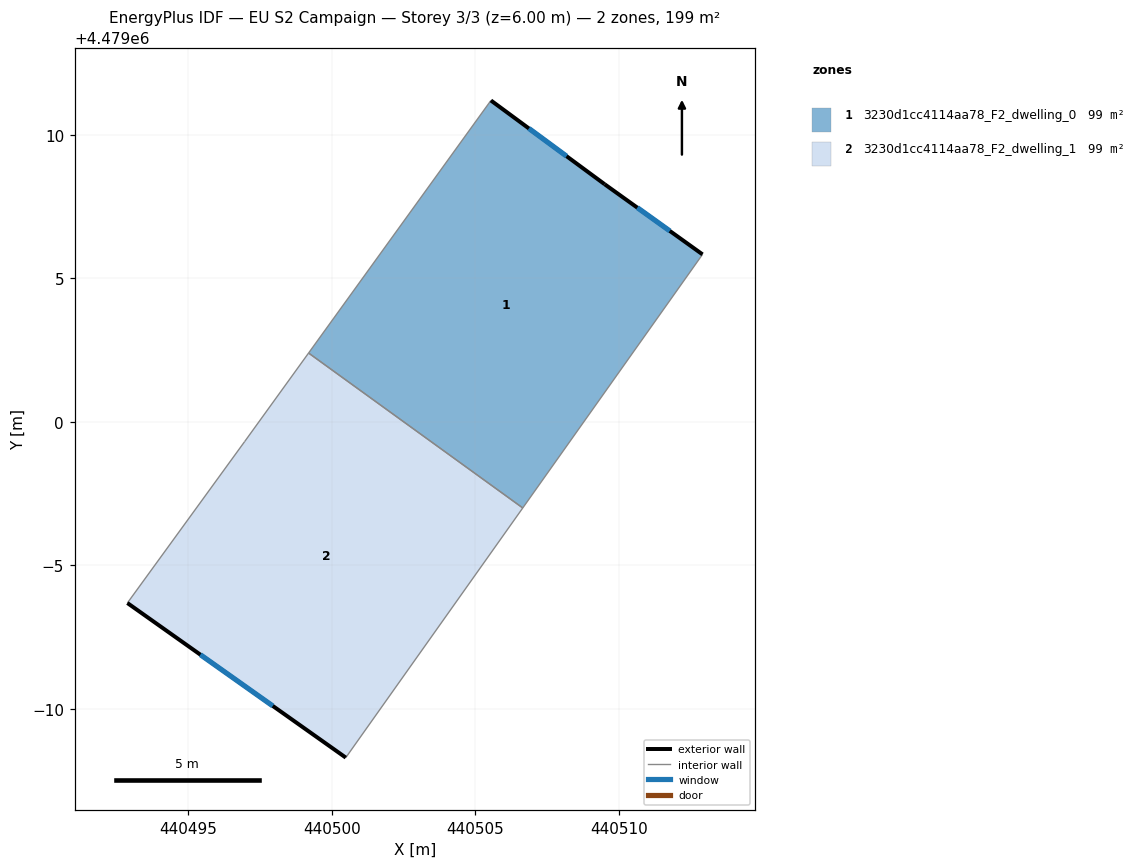
=== STOREY PLAN SPEC (per zone: floor XY polygon, exterior-wall plan segments, windows/doors) ===
zone 1: 3230d1cc4114aa78_F2_dwelling_0  (99.3 m²)
  floor: (440506.65, 4478997.00) (440512.92, 4479005.83) (440509.50, 4479008.28) (440505.54, 4479011.20) (440499.19, 4479002.40)
  exterior wall: (440505.54, 4479011.20) – (440509.50, 4479008.28)  [4.9 m]
    window: (440506.87, 4479010.22) – (440508.18, 4479009.26)  [1.6 m²]
  exterior wall: (440509.50, 4479008.28) – (440512.92, 4479005.83)  [4.2 m]
    window: (440510.64, 4479007.46) – (440511.78, 4479006.65)  [1.4 m²]
  interior walls: 3
zone 2: 3230d1cc4114aa78_F2_dwelling_1  (99.3 m²)
  floor: (440500.48, 4478988.29) (440506.65, 4478997.00) (440499.19, 4479002.40) (440496.96, 4478999.31) (440492.87, 4478993.68)
  exterior wall: (440500.48, 4478988.29) – (440492.87, 4478993.68)  [9.3 m]
    window: (440497.94, 4478990.10) – (440495.41, 4478991.88)  [3.1 m²]
  interior walls: 4

=== DERIVED (storey summary) ===
Building: EU S2 Campaign
Storey: 3 of 3  (floor level z = 6.00 m)
Storey gross floor area: 198.6 m²
Zones on this storey: 2
  - 3230d1cc4114aa78_F2_dwelling_0: floor 99.3 m²; exterior wall 9.1 m (27.4 m²); 2 window(s) 3.0 m²; WWR 11.0%
  - 3230d1cc4114aa78_F2_dwelling_1: floor 99.3 m²; exterior wall 9.3 m (28.0 m²); 1 window(s) 3.1 m²; WWR 11.0%
Zone adjacency (shared interzone walls):
  - 3230d1cc4114aa78_F2_dwelling_0 ↔ 3230d1cc4114aa78_F2_dwelling_1